Run: headless pygame with SDL's dummy video driver; simulated clock (each Clock.tick advances the game by its frame time, no real sleeping); random seed 0; keys injected as events and as key.get_pressed() state; no mouse input.
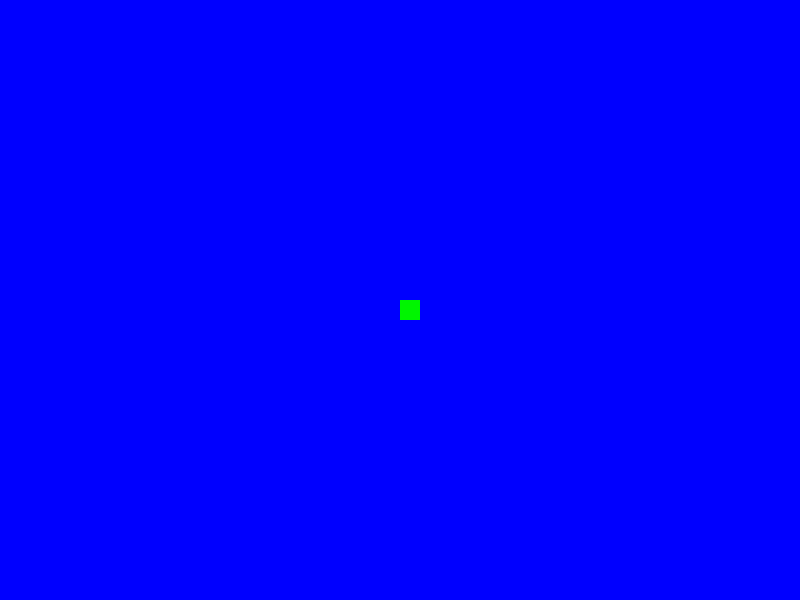
Frame 1 of 2 · flips 1–60 · no input
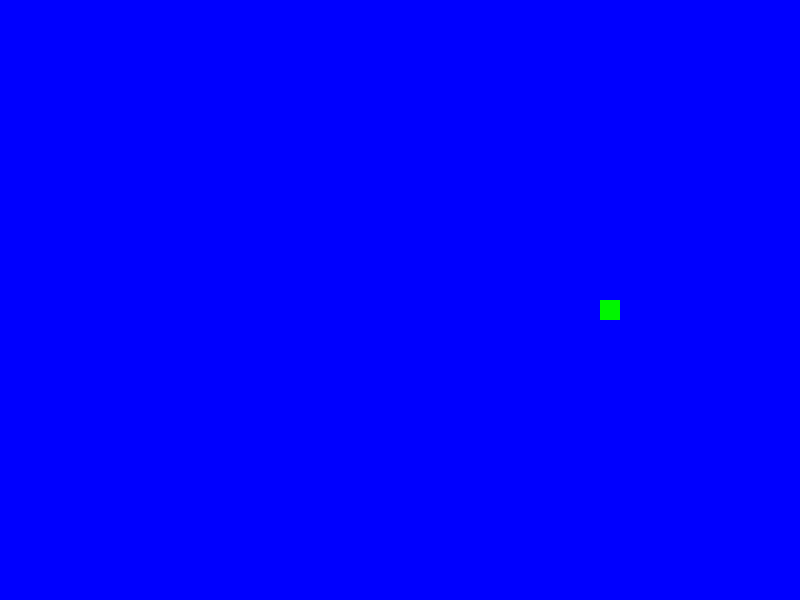
Frame 2 of 2 · flips 61–180 · tapped SPACE, RETURN · held RIGHT (→), D (game ended)

The pygame program that drew these frames:

import pygame
import time

pygame.init()

# constants for the window size
SCREEN_WIDTH = 800
SCREEN_HEIGHT = 600

color = (0, 245, 0)

# the size of snake head
snake_width = 20
snake_height = 20

# snake's starting point
x = SCREEN_WIDTH / 2
y = SCREEN_HEIGHT / 2

# creating a window and the snake
surface = pygame.display.set_mode((SCREEN_WIDTH, SCREEN_HEIGHT))

# how fast the snake moves
speed = 0.3

# variables for steering snake's movement
move_x = 0
move_y = 0

run = True

while run:
    for event in pygame.event.get():
        if event.type == pygame.QUIT:
            run = False
        # it accepts only when the right button is pressed -> use arrows to change the snake direction
        elif event.type == pygame.KEYDOWN:
            if event.key == pygame.K_UP:
                move_x = 0
                move_y = -10
            elif event.key == pygame.K_DOWN:
                move_x = 0
                move_y = 10
            elif event.key == pygame.K_RIGHT:
                move_x = 10
                move_y = 0
            elif event.key == pygame.K_LEFT:
                move_x = -10
                move_y = 0

    x += move_x
    y += move_y

    if x >= SCREEN_HEIGHT or x < 0 or y >= SCREEN_WIDTH or y < 0:
        run = False

    surface.fill((0, 0, 255))
    pygame.draw.rect(surface, color, [x, y, snake_width, snake_height])

    pygame.display.update()

    time.sleep(speed)


pygame.quit()
quit()
